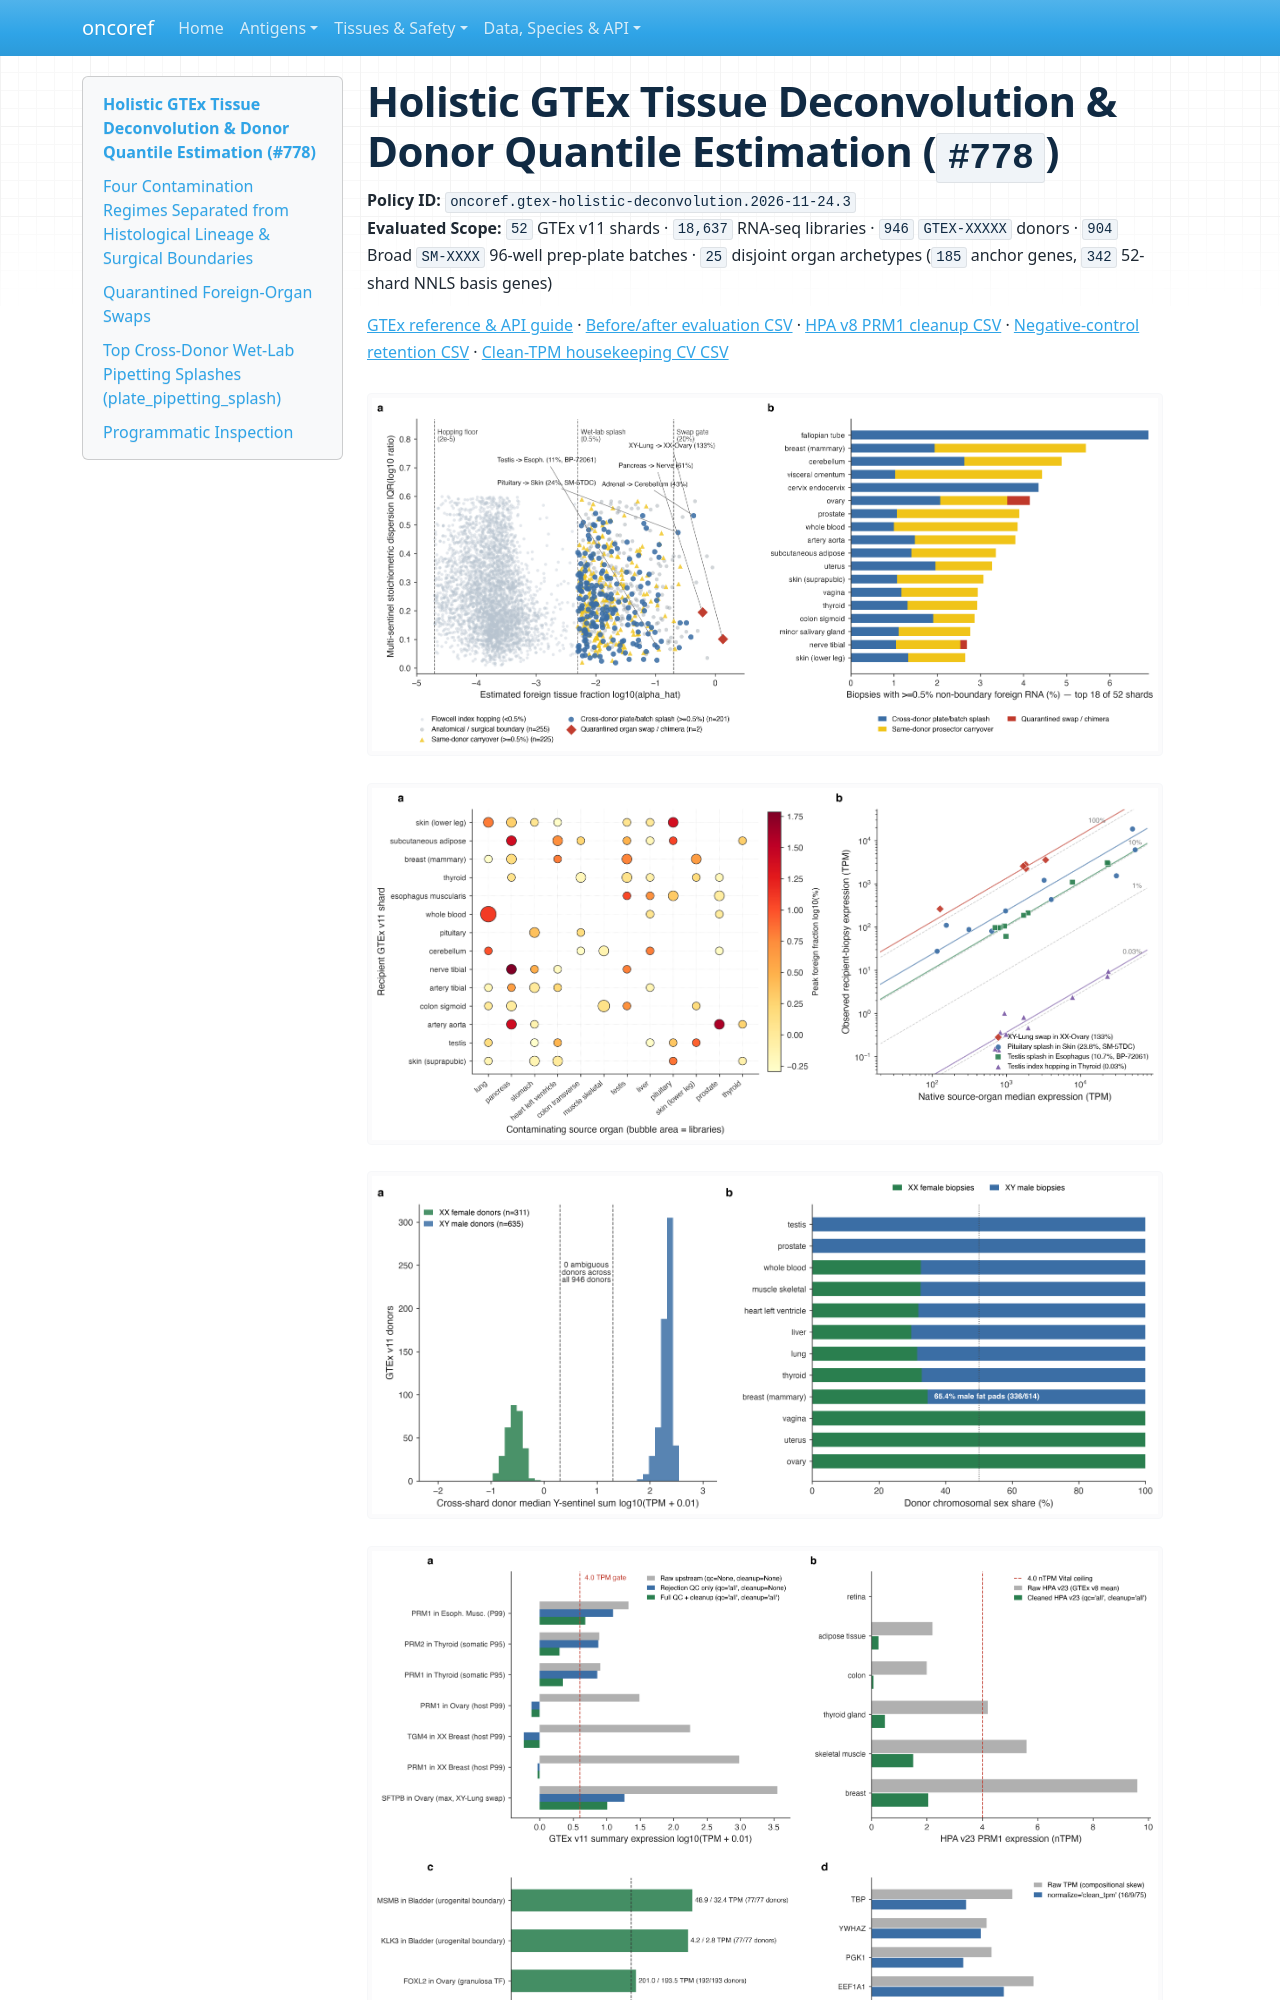

repository: pirl-unc/oncoref · page: audits/gtex-holistic-deconvolution-20261124/index.html · generator: mkdocs

# Holistic GTEx Tissue Deconvolution & Donor Quantile Estimation (`#778`)

**Policy ID:** `oncoref.gtex-holistic-deconvolution.2026-11-24.3`  
**Evaluated Scope:** `52` GTEx v11 shards · `18,637` RNA-seq libraries · `946` `GTEX-XXXXX` donors · `904` Broad `SM-XXXX` 96-well prep-plate batches · `25` disjoint organ archetypes (`185` anchor genes, `342` 52-shard NNLS basis genes)

[GTEx reference & API guide](../../gtex.md) · [Before/after evaluation CSV](evaluation-before-after.csv) · [HPA v8 PRM1 cleanup CSV](hpa-gtex-v8-prm1-cleanup.csv) · [Negative-control retention CSV](negative-controls-retention.csv) · [Clean-TPM housekeeping CV CSV](clean-tpm-housekeeping-cv.csv)

![Separation of contamination regimes and per-shard splash incidence](gtex-contamination-regimes.png)

![Cross-donor splash matrix and multi-gene stoichiometric linearity](gtex-splash-matrix-and-stoichiometry.png)

![Donor chromosomal sex and male-cadaver mammary shard composition](gtex-donor-sex-and-mammary-bias.png)

![Quantitative before/after evaluation of oncoref.gtex](gtex-cleanup-evaluation.png)

![Canonical 70-tissue x 12-source human normal coverage matrix](gtex-normal-source-coverage-grid.png)
